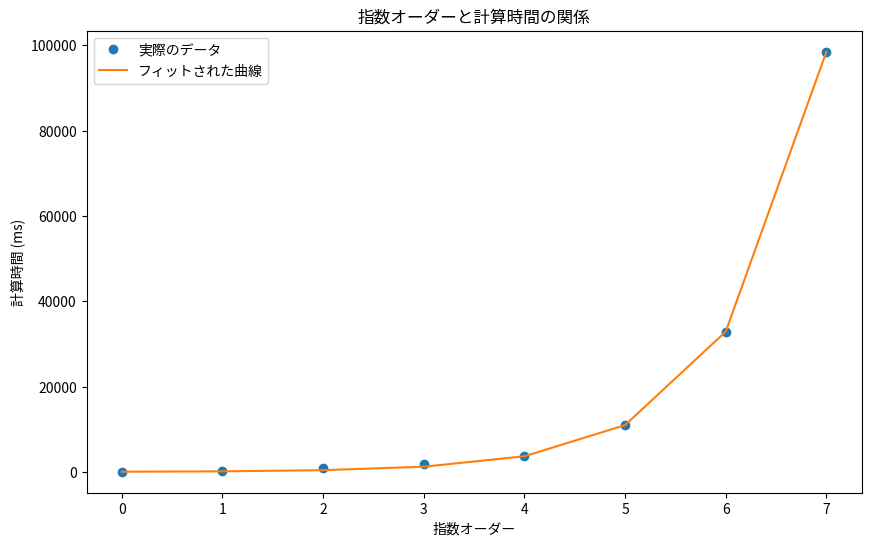

This chart was generated by the following Python code:
import numpy as np
from scipy.optimize import curve_fit
import matplotlib.pyplot as plt

# 与えられたデータ
orders = np.array([0, 1, 2, 3, 4, 5, 6, 7])
times = np.array([90, 210, 810, 1845, 3720, 10920, 32760, 98460])

# 指数関数の定義
def exp_func(x, a, b):
    return a * (b ** x)

# パラメータの最適化
params, _ = curve_fit(exp_func, orders, times)

# 推定されたパラメータでオーダー6の計算時間を推定
predicted_time = exp_func(7, *params)

print(f"推定されたオーダー6の計算時間: {predicted_time:.2f} ms")

# グラフ描画
plt.figure(figsize=(10, 6))
plt.plot(orders, times, 'o', label='実際のデータ')
plt.plot(np.arange(8), exp_func(np.arange(8), *params), '-', label='フィットされた曲線')
plt.xlabel('指数オーダー')
plt.ylabel('計算時間 (ms)')
plt.title('指数オーダーと計算時間の関係')
plt.legend()
plt.show()
